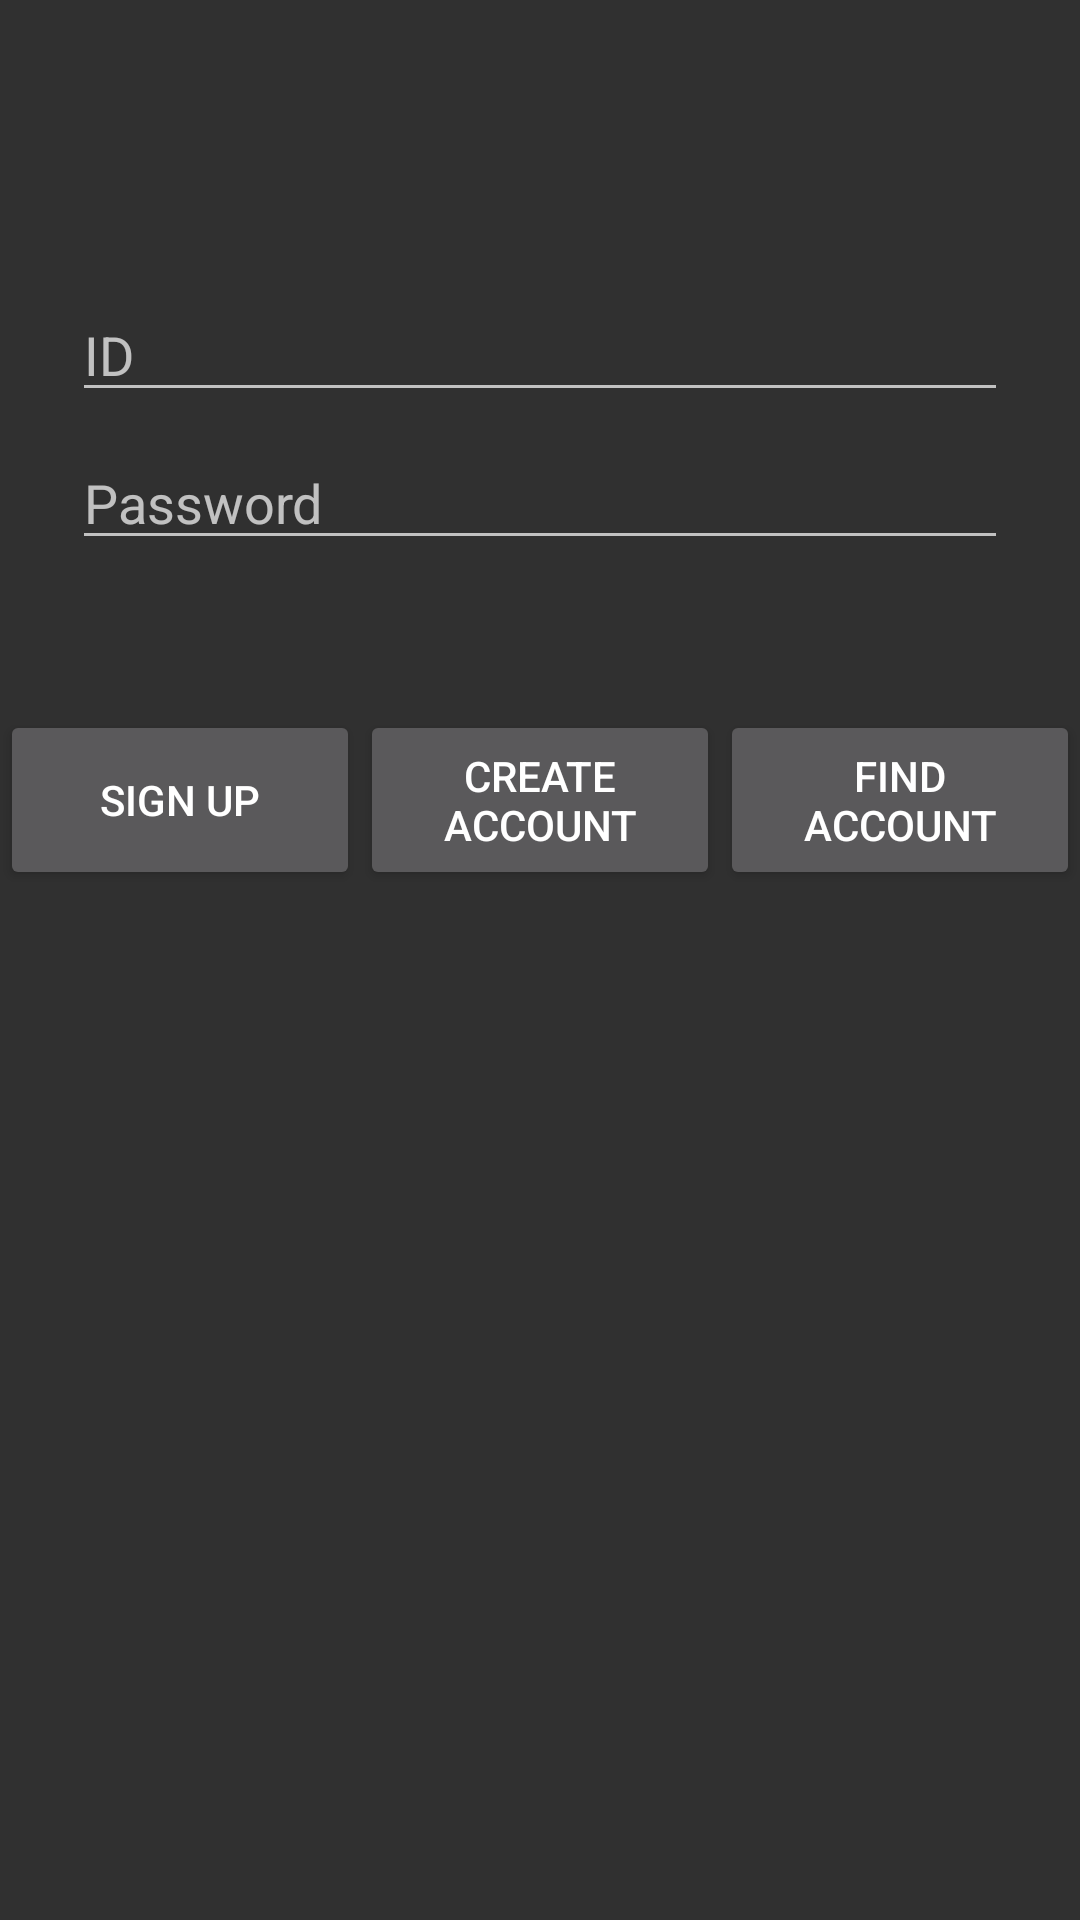

Android layout source for this screen:
<!-- AndroidManifest.xml: application theme Theme.AppCompat -->
<!-- res/layout/activity_login.xml -->
<?xml version="1.0" encoding="utf-8"?>
<androidx.constraintlayout.widget.ConstraintLayout
        xmlns:android="http://schemas.android.com/apk/res/android"
        xmlns:app="http://schemas.android.com/apk/res-auto"
        xmlns:tools="http://schemas.android.com/tools"
        android:id="@+id/container"
        android:layout_width="match_parent"
        android:layout_height="match_parent"
        android:paddingBottom="@dimen/activity_vertical_margin"
        android:paddingLeft="@dimen/activity_horizontal_margin"
        android:paddingRight="@dimen/activity_horizontal_margin"
        android:paddingTop="@dimen/activity_vertical_margin"
        tools:context="LoginActivity">

    <EditText
            android:id="@+id/et_id"
            android:layout_width="0dp"
            android:layout_height="wrap_content"
            android:layout_marginStart="24dp"
            android:layout_marginTop="96dp"
            android:layout_marginEnd="24dp"
            android:autofillHints="@string/user_ID"
            android:hint="@string/user_ID"
            android:inputType="textEmailAddress"
            android:selectAllOnFocus="true"
            app:layout_constraintEnd_toEndOf="parent"
            app:layout_constraintStart_toStartOf="parent"
            app:layout_constraintTop_toTopOf="parent"/>

    <EditText
            android:id="@+id/et_pass"
            android:layout_width="0dp"
            android:layout_height="wrap_content"
            android:layout_marginStart="24dp"
            android:layout_marginTop="8dp"
            android:layout_marginEnd="24dp"
            android:autofillHints="@string/prompt_password"
            android:hint="@string/prompt_password"
            android:imeActionLabel="@string/action_sign_in_short"
            android:imeOptions="actionDone"
            android:inputType="textPassword"
            android:selectAllOnFocus="true"
            app:layout_constraintEnd_toEndOf="parent"
            app:layout_constraintStart_toStartOf="parent"
            app:layout_constraintTop_toBottomOf="@+id/et_id"/>
    <LinearLayout
            android:layout_width="match_parent"
            android:layout_height="60dp"
            android:layout_marginTop="50dp"
            app:layout_constraintTop_toBottomOf="@+id/et_pass">
        <Button
                android:id="@+id/btn_login"
                android:enabled="true"
                android:layout_width="0dp"
                android:layout_height="match_parent"
                android:layout_weight="1"
                android:text="@string/sign_up"
                android:orientation="horizontal"/>

        <Button
                android:id="@+id/btn_register"
                android:enabled="true"
                android:layout_width="0dp"
                android:layout_height="match_parent"
                android:layout_weight="1"
                android:text="@string/action_action_CreateAccount"
                android:orientation="horizontal"/>

        <Button
                android:id="@+id/btn_find"
                android:enabled="true"
                android:layout_width="0dp"
                android:layout_height="match_parent"
                android:layout_weight="1"
                android:text="@string/action_Find_Account"
                android:orientation="horizontal"/>

    </LinearLayout>

    <ProgressBar
            android:id="@+id/loading"
            android:visibility="gone"
            android:layout_width="wrap_content"
            android:layout_height="wrap_content"
            android:layout_gravity="center"
            android:layout_marginStart="32dp"
            android:layout_marginTop="64dp"
            android:layout_marginEnd="32dp"
            android:layout_marginBottom="64dp"
            app:layout_constraintBottom_toBottomOf="parent"
            app:layout_constraintEnd_toEndOf="@+id/password"
            app:layout_constraintStart_toStartOf="@+id/password"
            app:layout_constraintTop_toTopOf="parent"
            app:layout_constraintVertical_bias="0.3"/>
</androidx.constraintlayout.widget.ConstraintLayout>
<!-- resources referenced by this layout -->
<resources>
  <string name="action_Find_Account">Find Account</string>
  <string name="action_action_CreateAccount">Create Account</string>
  <string name="action_sign_in_short">Sign in</string>
  <string name="prompt_password">Password</string>
  <string name="sign_up">"Sign Up"</string>
  <string name="user_ID">"ID"</string>
</resources>
